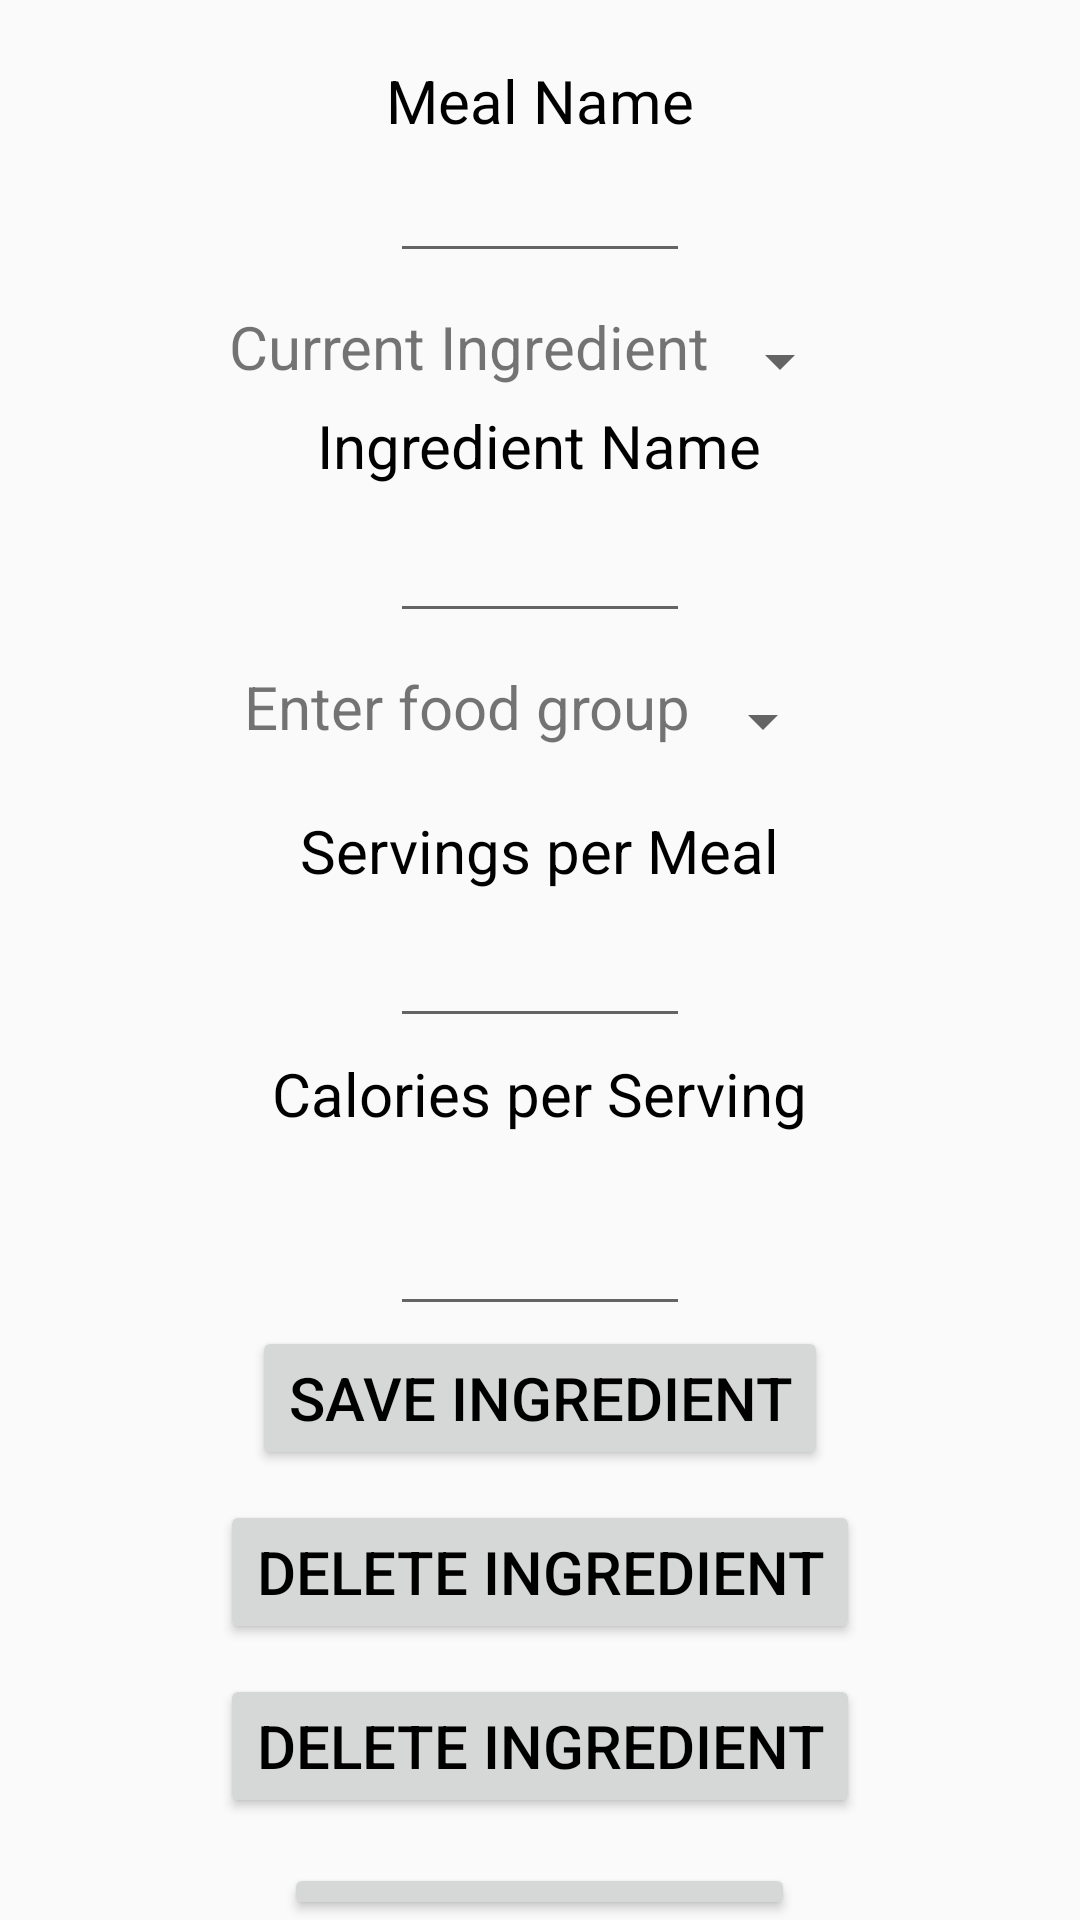

Write the Android layout XML for this screen, with the resource values it uses.
<!-- AndroidManifest.xml: application theme Theme.ICS3U -->
<!-- res/layout/activity_edit_meal_ui.xml -->
<?xml version="1.0" encoding="utf-8"?>
<LinearLayout xmlns:android="http://schemas.android.com/apk/res/android"
    xmlns:app="http://schemas.android.com/apk/res-auto"
    xmlns:tools="http://schemas.android.com/tools"
    android:layout_width="match_parent"
    android:layout_height="match_parent"
    tools:context=".calendar_input_meal"
    android:orientation="vertical">



    <TextView
        android:layout_width="wrap_content"
        android:layout_height="wrap_content"
        android:layout_gravity="center"
        android:layout_marginTop="20dp"
        android:text="Meal Name"
        android:textAlignment="center"
        android:textSize="20sp"
        android:textColor="@color/black"
        />

    <EditText
        android:id="@+id/nameET"
        android:layout_width="100sp"
        android:layout_height="wrap_content"
        android:layout_gravity="center"
        android:textAlignment="center"
        android:textSize="20sp"
        android:textColor="@color/black"
        />

    <LinearLayout
        android:layout_width="wrap_content"
        android:layout_height="wrap_content"
        android:layout_gravity="center"
        android:layout_marginTop="10dp">
        <TextView
            android:layout_width="wrap_content"
            android:layout_height="wrap_content"
            android:layout_gravity="center"
            android:textAlignment="center"
            android:text="Current Ingredient"
            android:textSize="20sp"
            />

        <Spinner
            android:id="@+id/currentIngredientSpinner"
            android:layout_width="wrap_content"
            android:layout_height="wrap_content"
            android:layout_gravity="center"
            android:layout_marginTop="5dp"
            android:textAlignment="center"
            />
    </LinearLayout>


    <TextView
        android:layout_width="wrap_content"
        android:layout_height="wrap_content"
        android:layout_gravity="center"
        android:layout_marginTop="5dp"
        android:text="Ingredient Name"
        android:textAlignment="center"
        android:textSize="20sp"
        android:textColor="@color/black"
        />

    <EditText
        android:id="@+id/ingredientET"
        android:layout_width="100sp"
        android:layout_height="wrap_content"
        android:layout_gravity="center"
        android:layout_marginTop="5dp"
        android:textAlignment="center"
        android:textSize="20sp"
        android:textColor="@color/black"
        />

    <LinearLayout
        android:layout_width="wrap_content"
        android:layout_height="wrap_content"
        android:layout_gravity="center"
        android:layout_marginTop="10dp">
        <TextView
            android:layout_width="wrap_content"
            android:layout_height="wrap_content"
            android:layout_gravity="center"
            android:textAlignment="center"
            android:text="Enter food group"
            android:textSize="20sp"
            />

        <Spinner
            android:id="@+id/foodGroupSpinner"
            android:layout_width="wrap_content"
            android:layout_height="wrap_content"
            android:layout_gravity="center"
            android:layout_marginTop="5dp"
            android:textAlignment="center"
            />
    </LinearLayout>

    <TextView
        android:layout_width="wrap_content"
        android:layout_height="wrap_content"
        android:layout_gravity="center"
        android:layout_marginTop="20dp"
        android:text="Servings per Meal"
        android:textAlignment="center"
        android:textSize="20sp"
        android:textColor="@color/black"
        />

    <EditText
        android:id="@+id/servingsET"
        android:layout_width="100sp"
        android:layout_height="wrap_content"
        android:layout_gravity="center"
        android:layout_marginTop="5dp"
        android:textAlignment="center"
        android:textSize="20sp"
        android:textColor="@color/black"
        />

    <TextView
        android:layout_width="wrap_content"
        android:layout_height="wrap_content"
        android:layout_gravity="center"
        android:layout_marginTop="5dp"
        android:text="Calories per Serving"
        android:textAlignment="center"
        android:textSize="20sp"
        android:textColor="@color/black"
        />

    <EditText
        android:id="@+id/ingredientCaloriesET"
        android:layout_width="100sp"
        android:layout_height="wrap_content"
        android:layout_gravity="center"
        android:layout_marginTop="20dp"
        android:textAlignment="center"
        android:textSize="20sp"
        android:textColor="@color/black"
        />

    <Button
        android:id="@+id/ingredientSaveButton"
        android:layout_width="wrap_content"
        android:layout_height="wrap_content"
        android:text="Save Ingredient"
        android:layout_gravity="center"
        android:layout_marginTop="0dp"
        android:textColor="@color/black"
        android:textSize="20sp"
        android:onClick="editIngredient"/>

    <Button
        android:id="@+id/ingredientRemoveButton"
        android:layout_width="wrap_content"
        android:layout_height="wrap_content"
        android:text="Delete Ingredient"
        android:layout_gravity="center"
        android:layout_marginTop="10dp"
        android:textColor="@color/black"
        android:textSize="20sp"
        android:onClick="removeIngredient"/>

    <Button
        android:id="@+id/ingredientAddButton"
        android:layout_width="wrap_content"
        android:layout_height="wrap_content"
        android:text="Delete Ingredient"
        android:layout_gravity="center"
        android:layout_marginTop="10dp"
        android:textColor="@color/black"
        android:textSize="20sp"
        android:onClick="addNewIngredient"/>

    <Button
        android:id="@+id/ingredientFinishButton"
        android:layout_width="wrap_content"
        android:layout_height="wrap_content"
        android:text="Save Changes"
        android:layout_gravity="center"
        android:layout_marginTop="15dp"
        android:textColor="@color/black"
        android:textSize="20sp"
        android:onClick="saveChanges"/>


</LinearLayout>
<!-- resources referenced by this layout -->
<resources>
  <style name="Theme.ICS3U" parent="Theme.AppCompat.Light.NoActionBar">
  
      </style>
  <!-- not gathered from this repository: default colours our renderer supplied (Android Studio template values) -->
  <color name="black">#FF000000</color>
</resources>
